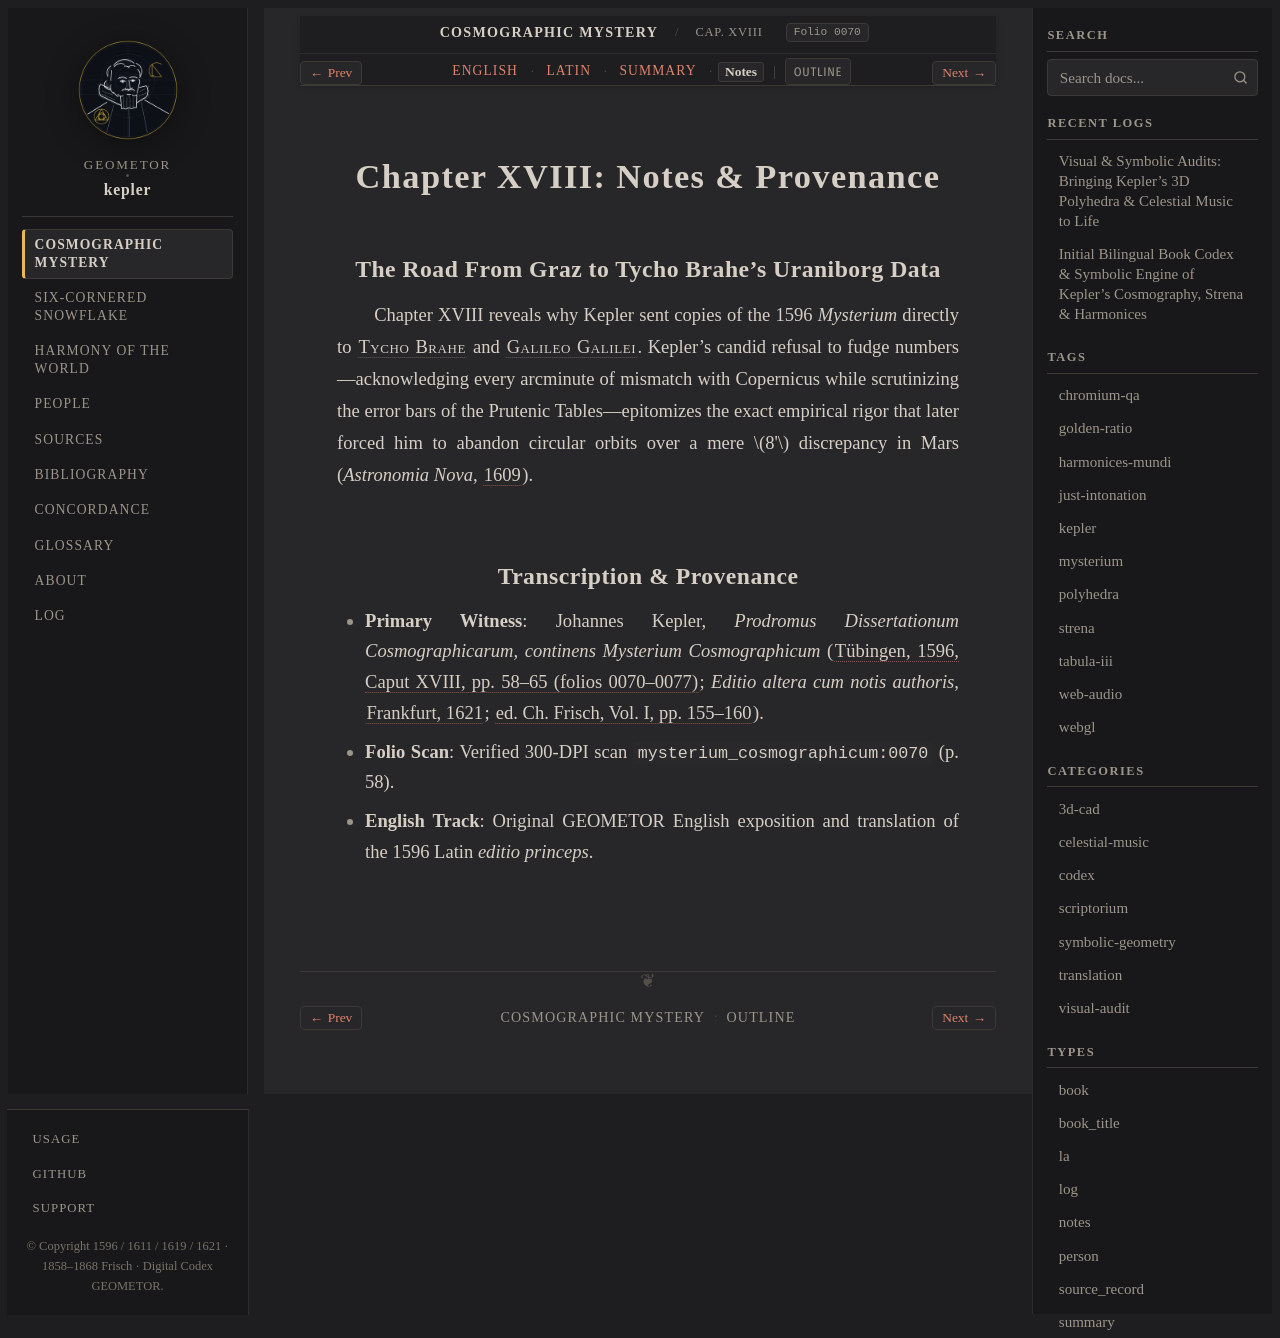

repository: geometor/kepler · page: mysterium_cosmographicum/cap_18/notes.html · generator: sphinx

:type: notes
:layout: book
:canonical_id: Cap. XVIII
:order: 19
:folio: mysterium_cosmographicum:0070

.. _mc-cap_18-notes:

Chapter XVIII: Notes & Provenance
=================================

The Road From Graz to Tycho Brahe's Uraniborg Data
--------------------------------------------------

Chapter XVIII reveals why Kepler sent copies of the 1596 *Mysterium* directly to :person:`Tycho Brahe <brahe>` and :person:`Galileo Galilei <galileo>`. Kepler's candid refusal to fudge numbers—acknowledging every arcminute of mismatch with Copernicus while scrutinizing the error bars of the Prutenic Tables—epitomizes the exact empirical rigor that later forced him to abandon circular orbits over a mere :math:`8'` discrepancy in Mars (*Astronomia Nova*, :cite:`1609 <kepler:1609:an>`).

Transcription & Provenance
--------------------------

* **Primary Witness**: Johannes Kepler, *Prodromus Dissertationum Cosmographicarum, continens Mysterium Cosmographicum* (:cite:`Tübingen, 1596, Caput XVIII, pp. 58–65 (folios 0070–0077) <kepler:1596:mc>`; *Editio altera cum notis authoris*, :cite:`Frankfurt, 1621 <kepler:1621:mc2>`; :cite:`ed. Ch. Frisch, Vol. I, pp. 155–160 <frisch:1858:v1>`).
* **Folio Scan**: Verified 300-DPI scan ``mysterium_cosmographicum:0070`` (p. 58).
* **English Track**: Original GEOMETOR English exposition and translation of the 1596 Latin *editio princeps*.
